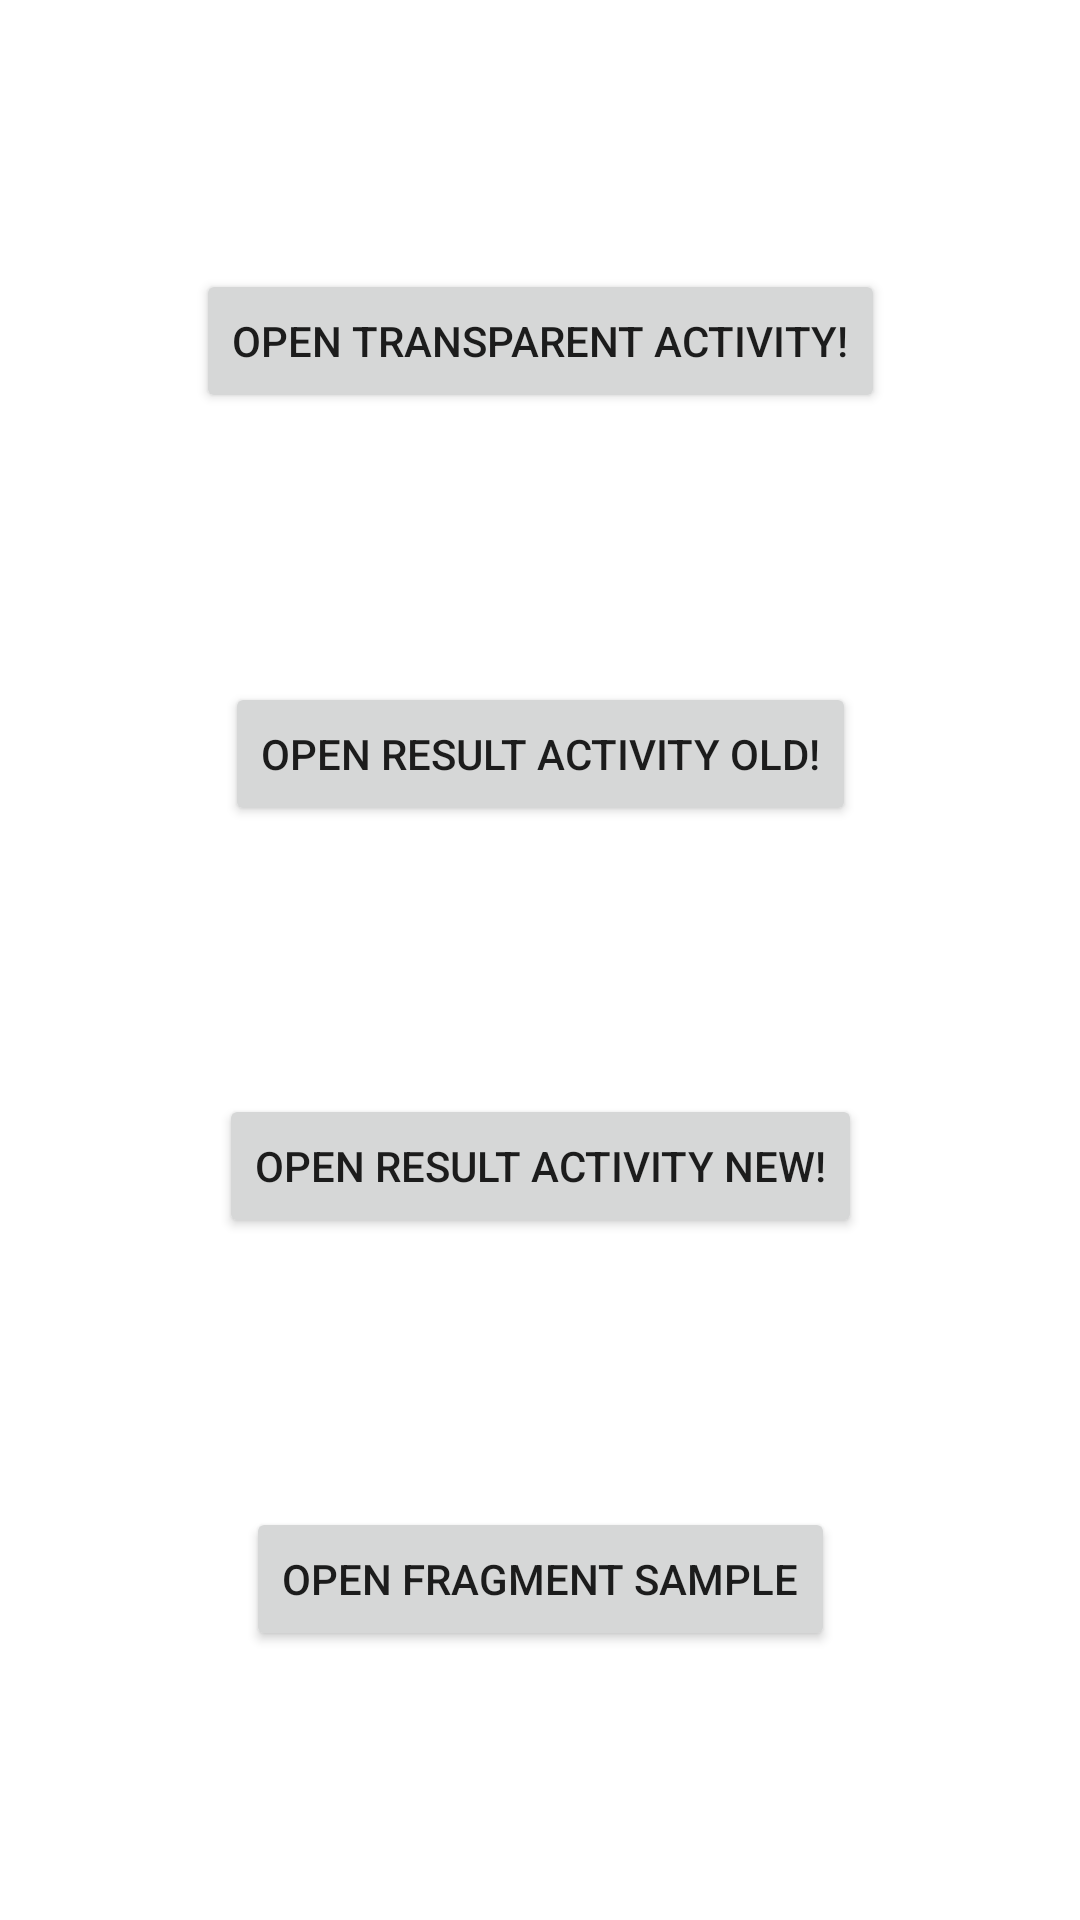

Reconstruct the res/layout file that produces this screen, plus the resources it refers to.
<!-- AndroidManifest.xml: application theme Theme.Lesson21Sample -->
<!-- res/layout/activity_main.xml -->
<?xml version="1.0" encoding="utf-8"?>
<androidx.constraintlayout.widget.ConstraintLayout xmlns:android="http://schemas.android.com/apk/res/android"
    xmlns:app="http://schemas.android.com/apk/res-auto"
    xmlns:tools="http://schemas.android.com/tools"
    android:layout_width="match_parent"
    android:layout_height="match_parent"
    tools:context=".MainActivity">

    <Button
        android:id="@+id/openTransparentScreen"
        android:layout_width="wrap_content"
        android:layout_height="wrap_content"
        app:layout_constraintStart_toStartOf="parent"
        app:layout_constraintEnd_toEndOf="parent"
        android:text="Open Transparent Activity!"
        app:layout_constraintBottom_toTopOf="@+id/openNextActivityOldWay"
        app:layout_constraintTop_toTopOf="parent"
        tools:layout_editor_absoluteX="71dp" />

    <Button
        android:id="@+id/openNextActivityOldWay"
        app:layout_constraintStart_toStartOf="parent"
        app:layout_constraintEnd_toEndOf="parent"
        android:layout_width="wrap_content"
        android:layout_height="wrap_content"
        android:text="Open Result activity Old!"
        app:layout_constraintBottom_toTopOf="@+id/select_color_new_way"
        app:layout_constraintTop_toBottomOf="@+id/openTransparentScreen"
        tools:layout_editor_absoluteX="80dp" />

    <Button
        android:id="@+id/select_color_new_way"
        android:layout_width="wrap_content"
        android:layout_height="wrap_content"
        app:layout_constraintStart_toStartOf="parent"
        app:layout_constraintEnd_toEndOf="parent"
        android:text="Open Result activity New!"
        app:layout_constraintBottom_toTopOf="@+id/open_fragment_sample"
        app:layout_constraintTop_toBottomOf="@+id/openNextActivityOldWay"
        tools:layout_editor_absoluteX="78dp" />

    <Button
        android:id="@+id/open_fragment_sample"
        android:layout_width="wrap_content"
        android:layout_height="wrap_content"
        app:layout_constraintStart_toStartOf="parent"
        app:layout_constraintEnd_toEndOf="parent"
        android:text="Open Fragment sample"
        app:layout_constraintBottom_toBottomOf="parent"
        app:layout_constraintTop_toBottomOf="@+id/select_color_new_way"
        tools:layout_editor_absoluteX="91dp" />

</androidx.constraintlayout.widget.ConstraintLayout>
<!-- resources referenced by this layout -->
<resources>
  <style name="Theme.Lesson21Sample" parent="Theme.MaterialComponents.DayNight.DarkActionBar">
          
          <item name="colorPrimary">@color/purple_500</item>
          <item name="colorPrimaryVariant">@color/purple_700</item>
          <item name="colorOnPrimary">@color/white</item>
          
          <item name="colorSecondary">@color/teal_200</item>
          <item name="colorSecondaryVariant">@color/teal_700</item>
          <item name="colorOnSecondary">@color/black</item>
          
          <item name="android:statusBarColor" tools:targetApi="l">?attr/colorPrimaryVariant</item>
          
      </style>
  <!-- not gathered from this repository: default colours our renderer supplied (Android Studio template values) -->
  <color name="purple_500">#FF6200EE</color>
  <color name="purple_700">#FF3700B3</color>
  <color name="teal_200">#FF03DAC5</color>
  <color name="teal_700">#FF018786</color>
  <color name="black">#FF000000</color>
  <color name="white">#FFFFFFFF</color>
</resources>
